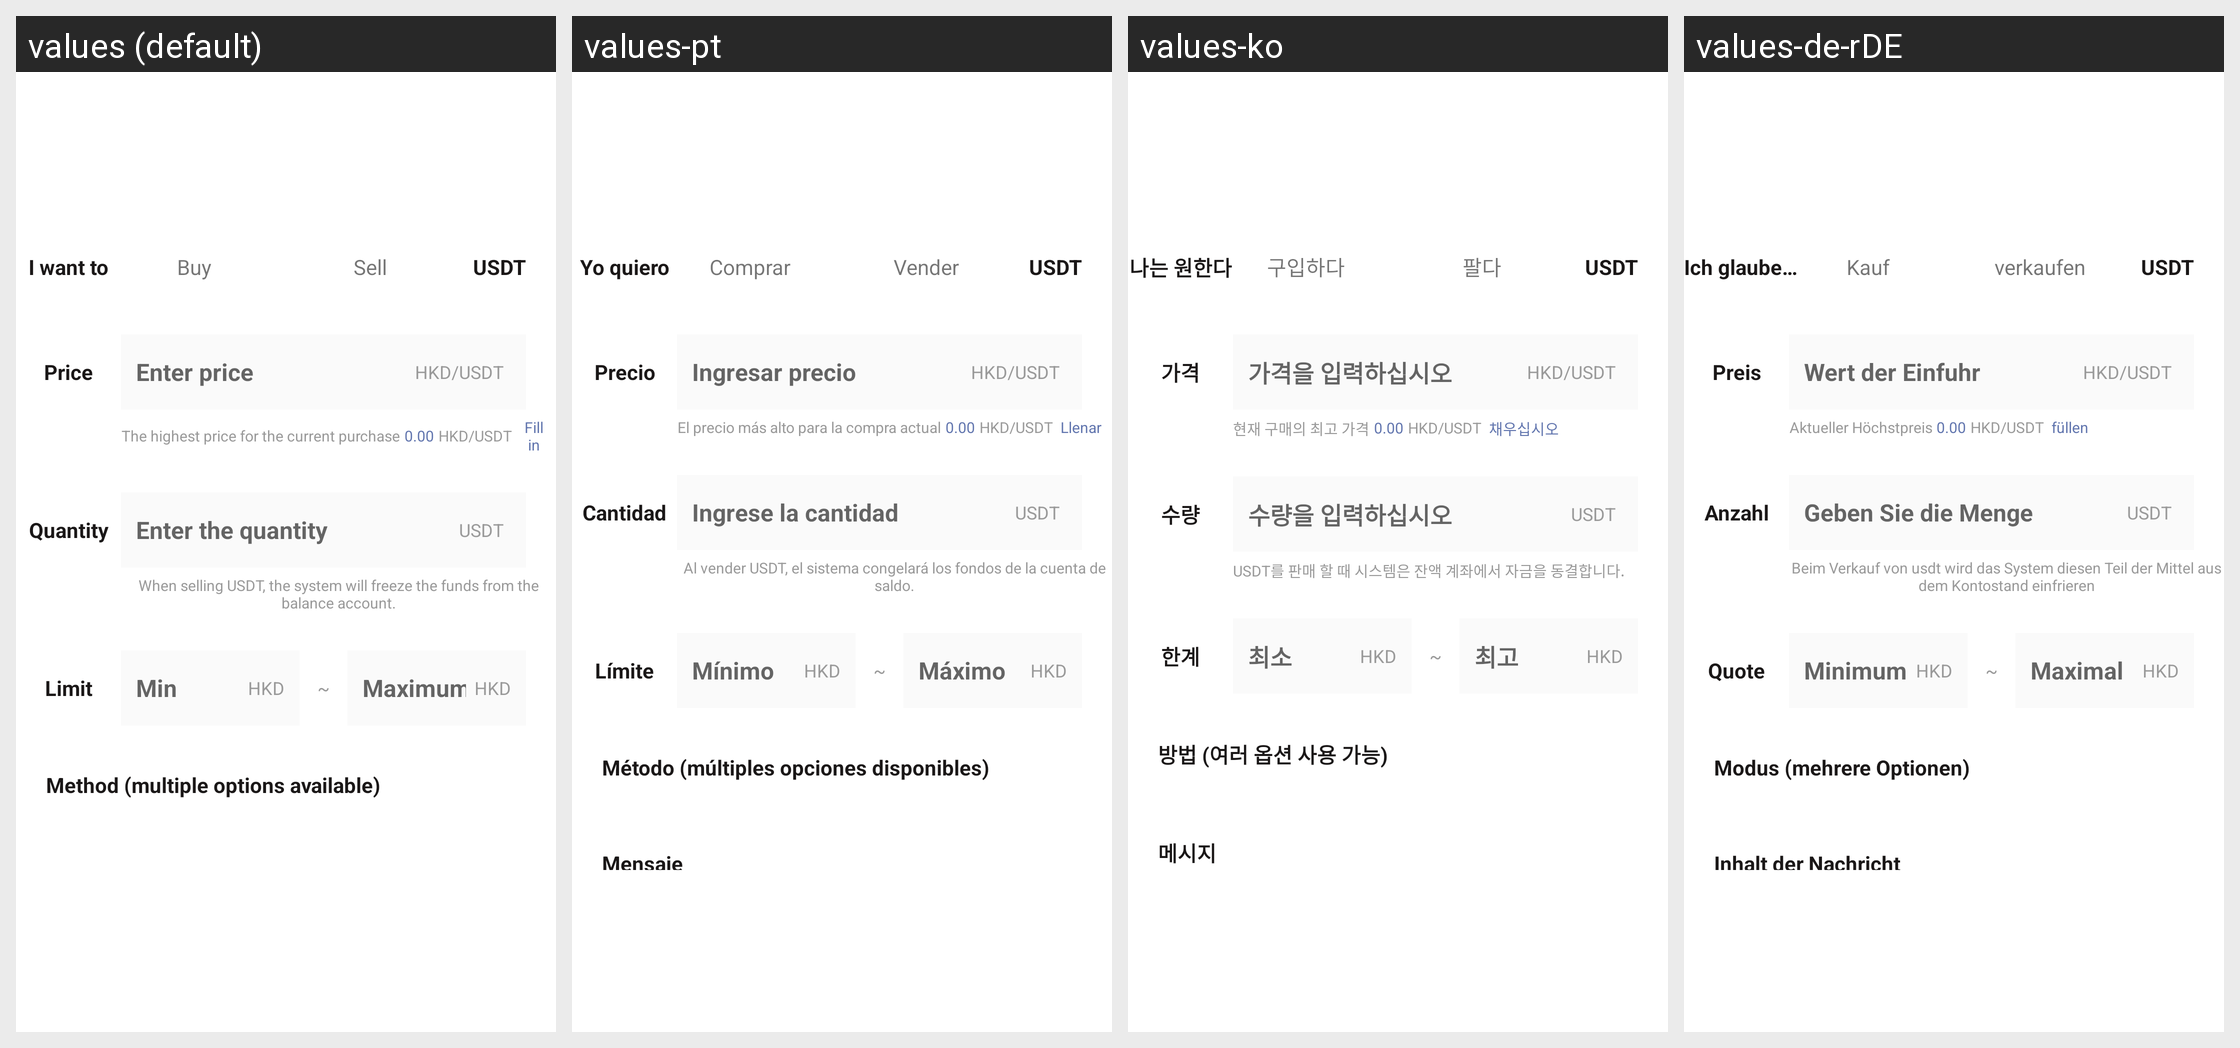

Here is an Android app screen in its default locale and in the app's own translations. Write out the translated-string differences for the strings that appear on this screen.
Android screen res/layout/add_ad.xml rendered under 4 locales, left to right: values (default), values-pt, values-ko, values-de-rDE. Device: Nexus 5 (rendered at 1080×1920; each locale shown at half size, 540×960, under a caption strip naming it); theme AppThemeToolBar.Translucent.
Other locales in the repository, not shown: values-en-rUS, values-es, values-fr, values-ja-rJP, values-jp, values-ru, values-zh-rCN, values-zh-rTW.
Strings drawn on this screen, with the default value and each locale's value (text and hints the layout hard-codes, and strings that could not be matched under every locale, appear in the picture but are not listed):

woxiang
  values: I want to
  values-pt: Yo quiero
  values-ko: 나는 원한다
  values-de-rDE: Ich glaube…

goumai
  values: Buy
  values-pt: Comprar
  values-ko: 구입하다
  values-de-rDE: Kauf

chushou
  values: Sell
  values-pt: Vender
  values-ko: 팔다
  values-de-rDE: verkaufen

jiage
  values: Price
  values-pt: Precio
  values-ko: 가격
  values-de-rDE: Preis

shurujiage
  values: Enter price
  values-pt: Ingresar precio
  values-ko: 가격을 입력하십시오
  values-de-rDE: Wert der Einfuhr

dangqiangoumaizuigaojia
  values: The highest price for the current purchase
  values-pt: El precio más alto para la compra actual
  values-ko: 현재 구매의 최고 가격
  values-de-rDE: Aktueller Höchstpreis

tianru
  values: Fill in
  values-pt: Llenar
  values-ko: 채우십시오
  values-de-rDE: füllen

shuliang
  values: Quantity
  values-pt: Cantidad
  values-ko: 수량
  values-de-rDE: Anzahl

shurushuliang
  values: Enter the quantity
  values-pt: Ingrese la cantidad
  values-ko: 수량을 입력하십시오
  values-de-rDE: Geben Sie die Menge

chushouusdtshixitongjianghuicongyuezhanghuzhongdongjiegaibufenzijin
  values: When selling USDT, the system will freeze the funds from the balance account.
  values-pt: Al vender USDT, el sistema congelará los fondos de la cuenta de saldo.
  values-ko: USDT를 판매 할 때 시스템은 잔액 계좌에서 자금을 동결합니다.
  values-de-rDE: Beim Verkauf von usdt wird das System diesen Teil der Mittel aus dem Kontostand einfrieren

xiane
  values: Limit
  values-pt: Límite
  values-ko: 한계
  values-de-rDE: Quote

zuixiao
  values: Min
  values-pt: Mínimo
  values-ko: 최소
  values-de-rDE: Minimum

zuida
  values: Maximum
  values-pt: Máximo
  values-ko: 최고
  values-de-rDE: Maximal

fangshikeduoxuan
  values: Method (multiple options available)
  values-pt: Método (múltiples opciones disponibles)
  values-ko: 방법 (여러 옵션 사용 가능)
  values-de-rDE: Modus (mehrere Optionen)
